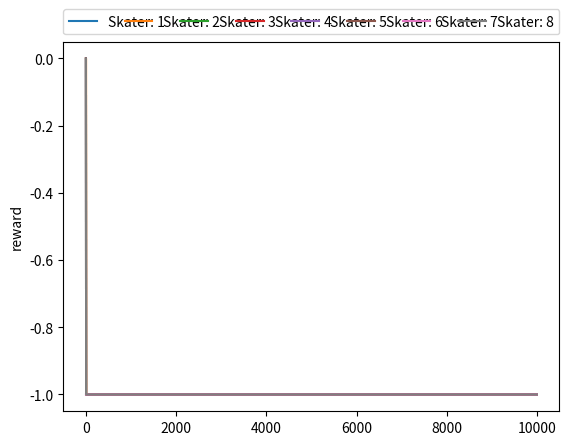

Generate this figure with matplotlib:
#TODO: now only checks if the new location of the player is the location, but need to check if it is in a radius around another player -->
#TODO: make move function better and more readable (and the rest as well)
#some way to track how many times the players played a particular move -> now stored in a 2 dim array and make some nice graphs out of it; Done

import random
import numpy as np
import matplotlib.pyplot as plt


# get a list of the possible locations
def getLocations (width, height):
    loc = []
    for h in range (1, height+1):
        for w in range (1, width +1):
            loc.append((h*100) + w)
    return loc

# get the starting locations of the players
def getStartLoc(loc, players):
    playerLoc = {}
    for p in range (1, players+1):
        playerLoc[p] = random.choice(loc)
        loc.remove(playerLoc[p]) #so players don't get the same location 
    return playerLoc

# move function
def move(player, A, playerLoc, height, width, epsilon,  radius = 2):
    currentLoc = playerLoc[player]
   
    #explore if random number is smaller/equal to epsilon or if the payoffs for the player are all 0 (so it's the first iteration)
    if random.random() <= epsilon or (np.count_nonzero(payoffs[player-1]) == 0): 
        move = random.choice(A)
        # print('EXPLORE')
    else:
        move = A[payoffs[player-1].index(max(payoffs[player-1]))] #get the index of the move that caused the max payoff and play that action
        # print('EXPLOIT')
    if move == 0: #straight up 
        if currentLoc < 201: #if you're at the top of the field, move up means appear at the bottom
            newLoc = currentLoc + ((height-1)*100)
        else:
            newLoc = currentLoc - 100
    elif move == 45: #right diagonal up 
        if currentLoc < 201: #check if on top of field
            if currentLoc%100 == width:  # right of field
                newLoc = currentLoc + ((height-1)*100) - width + 1 #appear at the bottom and at the left of field
            else:
                newLoc = currentLoc + ((height-1)*100) + 1
        elif currentLoc%100 == width:
            newLoc = currentLoc - 100 - width + 1
        else:
            newLoc = currentLoc - 100 + 1
    elif move == 90: #straight right
        if currentLoc%100 == width: # right of field
            newLoc = currentLoc - width + 1
        else:
            newLoc = currentLoc + 1
    elif move == 135: #right diagonal down
        if currentLoc > (height*100): #check if on bottom of field
            if currentLoc%100 == width: #check if on right of field
                newLoc = currentLoc - (height*100) + 100 - width + 1
            else: 
                newLoc = currentLoc - (height*100) + 100 + 1
        elif currentLoc%100 == width:
            newLoc = currentLoc + 100 - width + 1
        else: 
            newLoc = currentLoc + 100 + 1
    elif move == 180: #straight down
        if currentLoc > (height*100): #check if on bottom of field
            newLoc = currentLoc - (height*100) + 100 
        else: 
            newLoc = currentLoc + 100
    elif move == 225: #left diagonal down
        if currentLoc > (height*100): #check if on bottom of field
            if currentLoc%100 == 1: #check if on left of field
                newLoc = currentLoc - (height*100) + 100 - 1 + width
            else:
                newLoc = currentLoc - (height*100) + 100 - 1
        elif currentLoc%100 == 1:
            newLoc = currentLoc + 100 - 1 + width
        else:
            newLoc = currentLoc + 100 - 1
    elif move == 270: #straight left 
        if currentLoc%100 == 1: #check if on left of field
            newLoc = currentLoc - 1 + width
        else:
            newLoc = currentLoc - 1
    elif move == 315: #left diagonal up 
        if currentLoc < 201:
            if currentLoc%100 == 1: #check if on left of field
                newLoc = currentLoc + ((height-1)*100) - 1 + width #appear at bottom right
            else: 
                newLoc = currentLoc + ((height-1)*100) - 1
        elif currentLoc%100 == 1: #check if on left of field
            newLoc = currentLoc - 100 - 1 + width
        else: 
            newLoc = currentLoc - 100 -1
            
    # print( 'player: ' + str(player) + " " + 'current location: ' +  str(currentLoc) + " " + 'move: ' +  str(move) + " " + 'new location: ' +  str(newLoc) + "\n")
    plays[player-1][A.index(move)] += 1 #add move of player to the array
    flag = False
    for loc in playerLoc.values():
        temp = [loc]
        for r in range(radius):
            temp.append(loc+1*(r+1))
            temp.append(loc-1*(r+1))
            temp.append(loc-100*(r+1))
            temp.append(loc+100*(r+1))
            temp.append(loc+1*(r+1)+100*(r+1))
            temp.append(loc+1*(r+1)-100*(r+1))
            temp.append(loc-1*(r+1)+100*(r+1))
            temp.append(loc-1*(r+1)+100*(r+1))
        print(temp)
        if newLoc in temp:
            payoffs[player - 1][A.index(move)] += -1
            return
    payoffs[player-1][A.index(move)] += 2
    playerLoc[player] = newLoc
    return

width = 5
height = 5
players = 8
loc = getLocations(width, height)
playerLoc = getStartLoc(loc, players)
A = [0, 45, 90, 135, 180, 225, 270, 315]
payoffs = [[0 for x in range(players)] for y in range(players)] #2 dimensional array; [player][move] = total payoff for player for a particular move
plays = [[0 for x in range(players)] for y in range(players)] #2 dimensional array; [player][move] = total times player has played a move
epsilon = 0.1
average_payoffs = [[[] for x in range(players)] for y in range(players)] #2d array [move][player]


print("loc: ")
print(loc)
print("Playerloc: ")
print(playerLoc)
print("Payoffs: ")
print(payoffs)
print('test')
print(average_payoffs)
i = 0
while i < 10000:
    for player in playerLoc:
        move(player, A, playerLoc, height, width, epsilon)
    for xx in range(players):
        for yy in range(players):
            total_plays = plays[xx][yy]
            if total_plays is not 0:
                average_payoffs[xx][yy].append(payoffs[xx][yy]/plays[xx][yy])
            else:
                average_payoffs[xx][yy].append(payoffs[xx][yy])
    i+= 1


print("\n")
print("Playerloc: ")
print(playerLoc)
print("Payoffs: ")
print(payoffs)
print("Plays: ")
print(plays)
print("Average_payoffs ")
#print(average_payoffs)

labels = []
for zz in range(players):
    plt.plot(average_payoffs[zz][0])
    labels.append('Skater: ' + str(zz+1))

plt.ylabel('reward')
plt.legend(labels, ncol=players,  loc=3, bbox_to_anchor=(0., 1.02, 1., .102), mode="expand", borderaxespad=0.)
#plt.show()